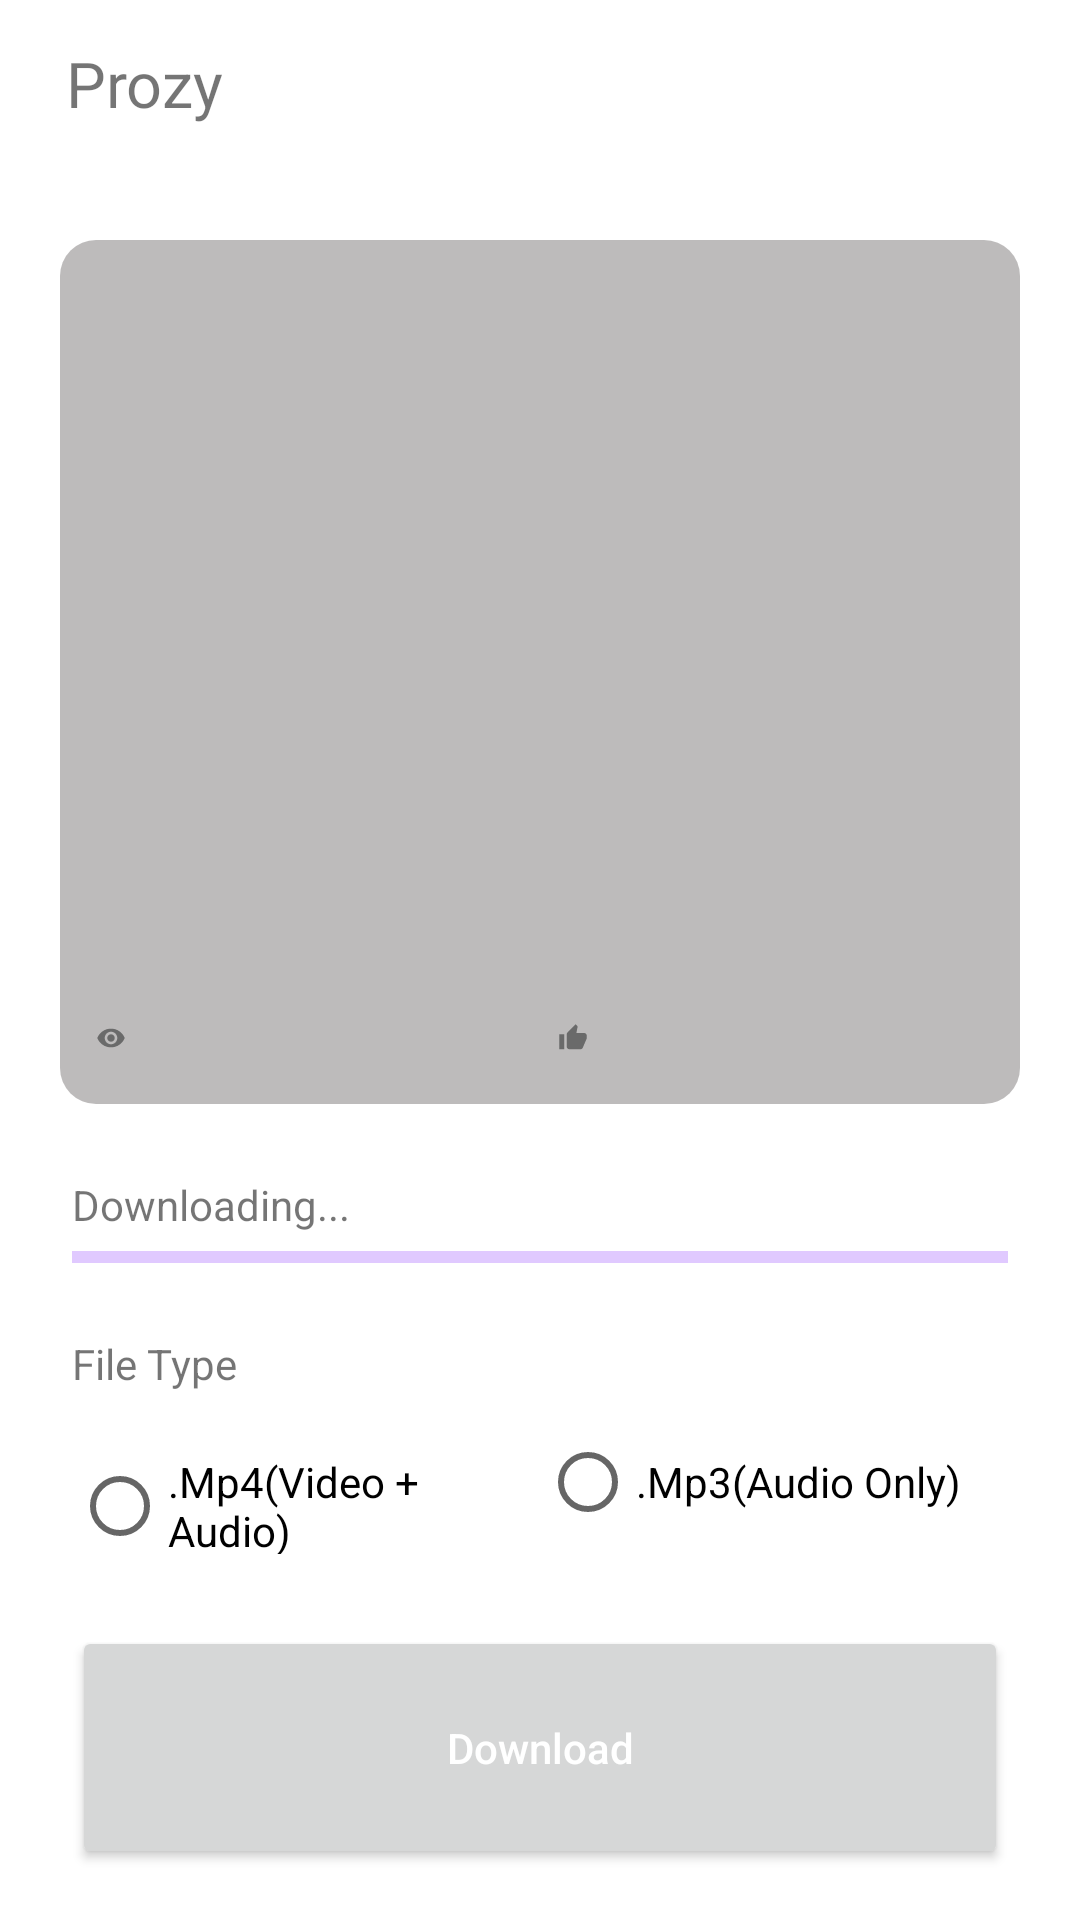

Layout XML and referenced resources for this Android screen:
<!-- AndroidManifest.xml: application theme Theme.Prozy -->
<!-- res/layout/activity_2.xml -->
<?xml version="1.0" encoding="utf-8"?>
<LinearLayout xmlns:android="http://schemas.android.com/apk/res/android"
    xmlns:app="http://schemas.android.com/apk/res-auto"
    xmlns:tools="http://schemas.android.com/tools"
    android:layout_width="match_parent"
    android:layout_height="match_parent"
    android:orientation="vertical"
    tools:context=".views.Activity2">

    <include layout="@layout/toolbar" />

    <LinearLayout
        android:layout_width="320dp"
        android:layout_height="wrap_content"
        android:layout_gravity="center"
        android:layout_marginTop="24dp"
        android:background="@drawable/d_background"
        android:minHeight="288dp"
        android:orientation="vertical">

        <ImageView
            android:id="@+id/thumbnail"
            android:layout_width="292dp"
            android:layout_height="164dp"
            android:layout_gravity="center"
            android:layout_margin="12dp" />

        <TextView
            android:id="@+id/title"
            android:layout_width="match_parent"
            android:layout_height="wrap_content"
            android:layout_marginStart="12dp"
            android:layout_marginTop="15dp"
            android:layout_marginEnd="12dp"
            android:ellipsize="end"
            android:maxLines="2"
            android:textSize="14sp" />

        <LinearLayout
            android:layout_width="match_parent"
            android:layout_height="wrap_content"
            android:layout_marginStart="12dp"
            android:layout_marginTop="36dp"
            android:layout_marginBottom="12dp"
            android:orientation="horizontal">

            <ImageView
                android:layout_width="10dp"
                android:layout_height="10dp"
                android:layout_gravity="center|start"
                android:src="@drawable/baseline_remove_red_eye_24" />

            <TextView
                android:id="@+id/views"
                android:layout_width="0dp"
                android:layout_height="wrap_content"
                android:layout_marginStart="6dp"
                android:layout_weight="0.4"
                android:gravity="center|start"
                android:textSize="12sp" />

            <ImageView
                android:layout_width="10dp"
                android:layout_height="10dp"
                android:layout_gravity="center|start"
                android:src="@drawable/baseline_thumb_up_24" />

            <TextView
                android:id="@+id/likes"
                android:layout_width="0dp"
                android:layout_height="wrap_content"
                android:layout_marginStart="6dp"
                android:layout_weight="0.4"
                android:gravity="center|start"
                android:textSize="12sp" />

        </LinearLayout>
    </LinearLayout>

    <LinearLayout
        android:id="@+id/dLayout"
        android:layout_width="match_parent"
        android:layout_height="wrap_content"
        android:orientation="vertical"
        android:layout_marginStart="24dp"
        android:layout_marginTop="24dp"
        android:layout_marginEnd="24dp">

        <LinearLayout
            android:layout_width="match_parent"
            android:layout_height="wrap_content"
            android:layout_marginBottom="6dp"
            android:orientation="horizontal">
            <TextView
                android:layout_width="0dp"
                android:layout_height="wrap_content"
                android:text="Downloading..."
                android:gravity="center|start"
                android:layout_weight="0.5"/>

            <TextView
                android:id="@+id/percent"
                android:layout_width="0dp"
                android:layout_height="wrap_content"
                android:gravity="end|center"
                android:layout_weight="0.5"/>

        </LinearLayout>

        <com.google.android.material.progressindicator.LinearProgressIndicator
            android:id="@+id/dProgress"
            android:layout_width="match_parent"
            android:layout_height="6dp"
            android:progress="50" />

    </LinearLayout>

    <TextView
        android:id="@+id/radioTitle"
        android:layout_width="match_parent"
        android:layout_height="wrap_content"
        android:text="File Type"
        android:layout_marginTop="24dp"
        android:layout_marginStart="24dp"/>

    <RadioGroup
        android:id="@+id/outType"
        android:layout_width="match_parent"
        android:layout_height="wrap_content"
        android:layout_marginStart="24dp"
        android:layout_marginTop="6dp"
        android:layout_marginEnd="24dp"
        android:orientation="horizontal">

        <RadioButton
            android:id="@+id/mp4"
            android:layout_width="0dp"
            android:layout_height="wrap_content"
            android:layout_weight="0.5"
            android:text="@string/mp4_video_audio"/>

        <RadioButton
            android:id="@+id/mp3"
            android:layout_width="0dp"
            android:layout_height="wrap_content"
            android:layout_weight="0.5"
            android:text="@string/mp3_audio_only"/>

    </RadioGroup>


    <Button
        android:id="@+id/downloadBtn"
        style="@style/TextAppearance.AppCompat.Widget.Button.Borderless.Colored"
        android:layout_width="match_parent"
        android:layout_height="81dp"
        android:layout_marginTop="24dp"
        android:layout_marginStart="24dp"
        android:layout_marginEnd="24dp"
        android:text="@string/download"
        android:textAllCaps="false"
        android:textColor="@color/white" />
</LinearLayout>
<!-- res/layout/toolbar.xml (included above) -->
<?xml version="1.0" encoding="utf-8"?>
<Toolbar xmlns:android="http://schemas.android.com/apk/res/android"
    android:layout_width="match_parent"
    android:layout_height="?attr/actionBarSize">

    <LinearLayout
        android:layout_width="match_parent"
        android:layout_height="match_parent"
        android:orientation="horizontal">

        <ImageView
            android:layout_width="wrap_content"
            android:layout_height="match_parent"
            android:contentDescription="@null"
            android:src="@drawable/ytlogo" />

        <TextView
            android:layout_width="match_parent"
            android:layout_height="match_parent"
            android:gravity="center|start"
            android:paddingStart="6dp"
            android:paddingEnd="0dp"
            android:text="@string/app_name"
            android:textSize="21sp" />
    </LinearLayout>
</Toolbar>
<!-- resources referenced by this layout -->
<resources>
  <color name="white">#FFFFFFFF</color>
  <!-- drawable baseline_remove_red_eye_24 (drawable) -->
  <vector android:height="24dp" android:tint="#6A6A6A"
      android:viewportHeight="24" android:viewportWidth="24"
      android:width="24dp" xmlns:android="http://schemas.android.com/apk/res/android">
      <path android:fillColor="@android:color/white" android:pathData="M12,4.5C7,4.5 2.73,7.61 1,12c1.73,4.39 6,7.5 11,7.5s9.27,-3.11 11,-7.5c-1.73,-4.39 -6,-7.5 -11,-7.5zM12,17c-2.76,0 -5,-2.24 -5,-5s2.24,-5 5,-5 5,2.24 5,5 -2.24,5 -5,5zM12,9c-1.66,0 -3,1.34 -3,3s1.34,3 3,3 3,-1.34 3,-3 -1.34,-3 -3,-3z"/>
  </vector>
  <!-- drawable baseline_thumb_up_24 (drawable) -->
  <vector android:height="24dp" android:tint="#6A6A6A"
      android:viewportHeight="24" android:viewportWidth="24"
      android:width="24dp" xmlns:android="http://schemas.android.com/apk/res/android">
      <path android:fillColor="@android:color/white" android:pathData="M1,21h4L5,9L1,9v12zM23,10c0,-1.1 -0.9,-2 -2,-2h-6.31l0.95,-4.57 0.03,-0.32c0,-0.41 -0.17,-0.79 -0.44,-1.06L14.17,1 7.59,7.59C7.22,7.95 7,8.45 7,9v10c0,1.1 0.9,2 2,2h9c0.83,0 1.54,-0.5 1.84,-1.22l3.02,-7.05c0.09,-0.23 0.14,-0.47 0.14,-0.73v-2z"/>
  </vector>
  <!-- drawable d_background (drawable) -->
  <?xml version="1.0" encoding="utf-8"?>
  <shape xmlns:android="http://schemas.android.com/apk/res/android">
      <solid android:color="@color/dBg"/>
      <corners android:radius="12dp"/>
  </shape>
  <string name="app_name">Prozy</string>
  <string name="download">Download</string>
  <string name="mp3_audio_only">.Mp3(Audio Only)</string>
  <string name="mp4_video_audio">.Mp4(Video + Audio)</string>
  <style name="Theme.Prozy" parent="Theme.MaterialComponents.DayNight.NoActionBar">
          
          <item name="colorPrimary">@color/purple_500</item>
          <item name="colorPrimaryVariant">@color/purple_700</item>
          <item name="colorOnPrimary">@color/white</item>
          
          <item name="colorSecondary">@color/teal_200</item>
          <item name="colorSecondaryVariant">@color/teal_700</item>
          <item name="colorOnSecondary">@color/black</item>
          
          <item name="android:statusBarColor">?attr/colorPrimaryVariant</item>
          
      </style>
  <color name="dBg">#6F686464</color>
  <color name="purple_500">#892EFF</color>
  <color name="purple_700">#191919</color>
  <color name="teal_200">#ffffff</color>
  <color name="teal_700">#FF018786</color>
  <color name="black">#FF000000</color>
</resources>
